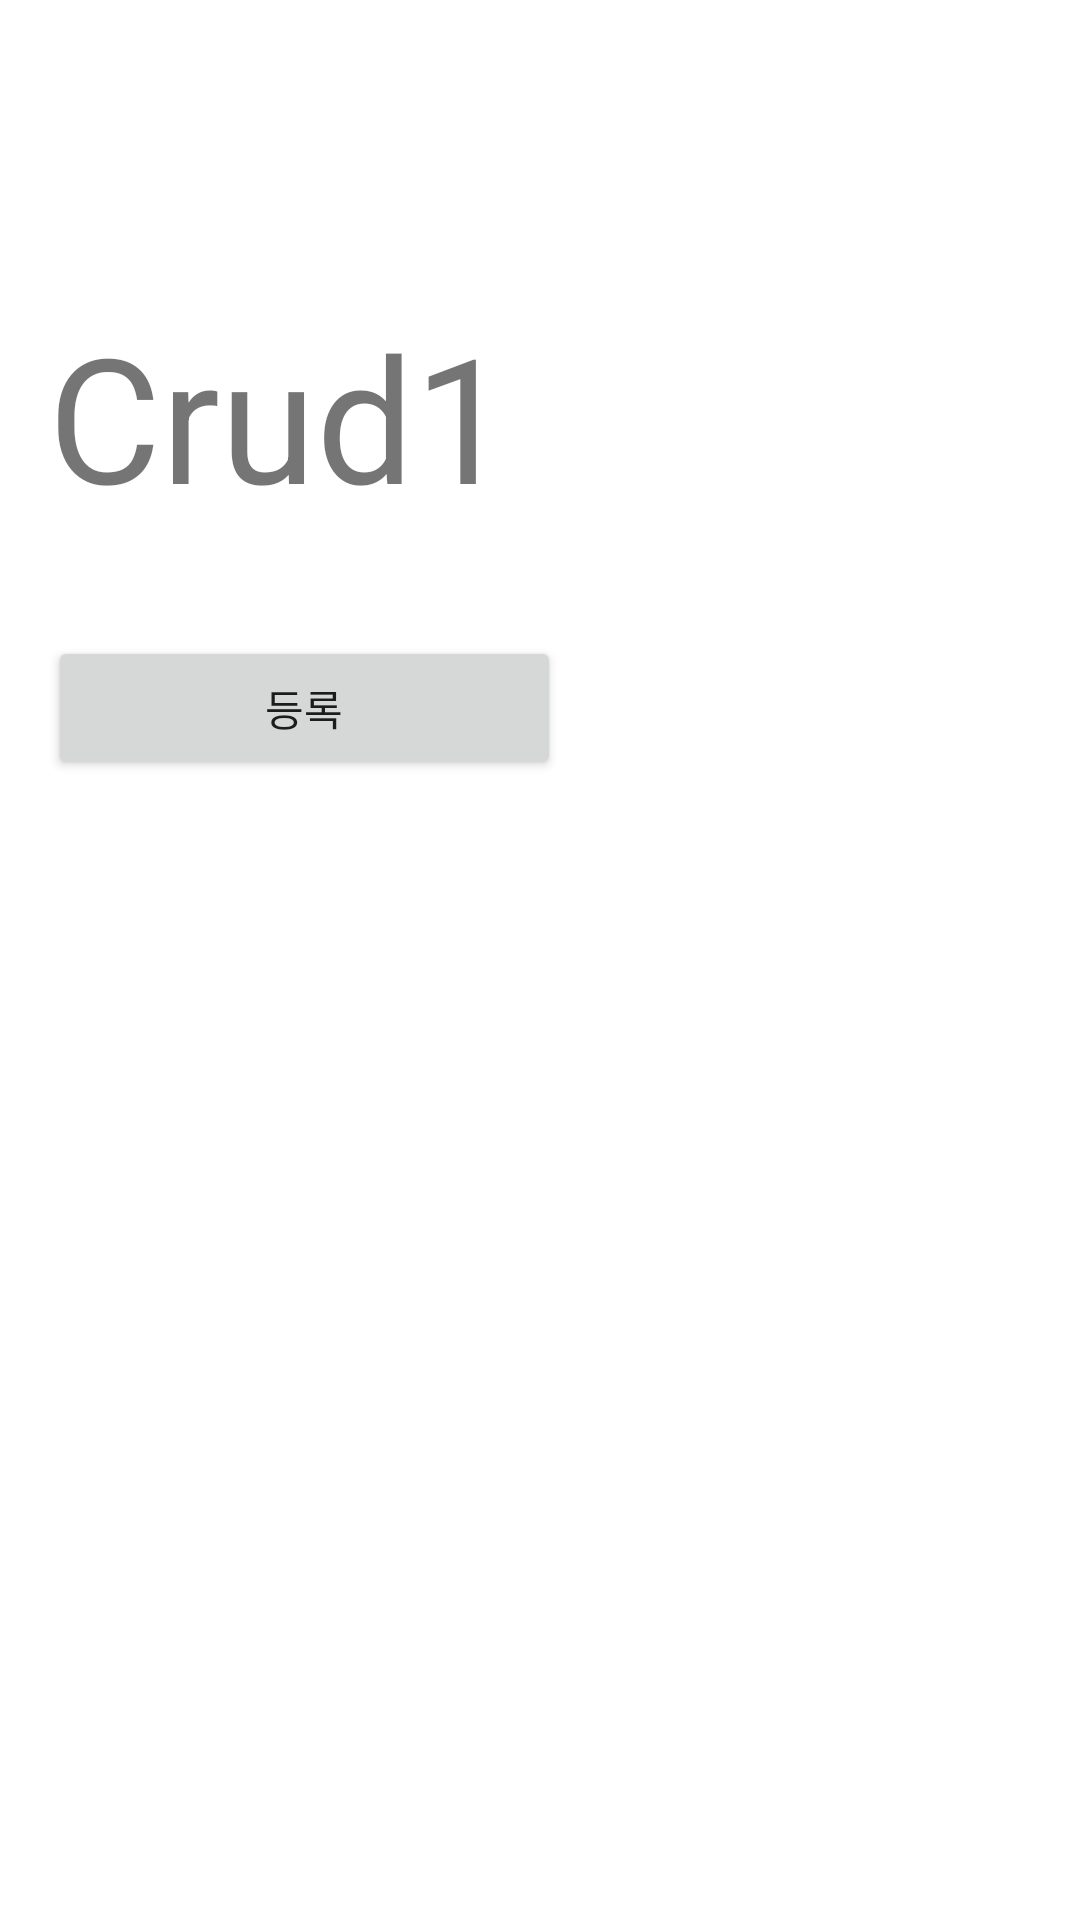

Layout XML and referenced resources for this Android screen:
<!-- AndroidManifest.xml: application theme Theme.BasketMatch -->
<!-- res/layout/crud_1.xml -->
<?xml version="1.0" encoding="utf-8"?>

<androidx.constraintlayout.widget.ConstraintLayout xmlns:android="http://schemas.android.com/apk/res/android"
    xmlns:app="http://schemas.android.com/apk/res-auto"
    xmlns:tools="http://schemas.android.com/tools"
    android:layout_width="match_parent"
    android:layout_height="match_parent">

    <TextView
        android:id="@+id/tv_flag2"
        android:layout_width="171dp"
        android:layout_height="96dp"
        android:layout_marginStart="16dp"
        android:layout_marginLeft="16dp"
        android:layout_marginTop="100dp"
        android:text="Crud1"
        android:textSize="58sp"
        app:layout_constraintStart_toStartOf="parent"
        app:layout_constraintTop_toTopOf="parent" />

    <Button
        android:id="@+id/btn_move"
        android:layout_width="0dp"
        android:layout_height="wrap_content"
        android:layout_marginTop="16dp"
        android:text="등록"
        app:layout_constraintEnd_toEndOf="@+id/tv_flag2"
        app:layout_constraintStart_toStartOf="@+id/tv_flag2"
        app:layout_constraintTop_toBottomOf="@+id/tv_flag2" />
</androidx.constraintlayout.widget.ConstraintLayout>
<!-- resources referenced by this layout -->
<resources>
  <style name="Theme.BasketMatch" parent="Theme.MaterialComponents.DayNight.DarkActionBar">
          
          <item name="colorPrimary">@color/purple_500</item>
          <item name="colorPrimaryVariant">@color/purple_700</item>
          <item name="colorOnPrimary">@color/white</item>
          
          <item name="colorSecondary">@color/teal_200</item>
          <item name="colorSecondaryVariant">@color/teal_700</item>
          <item name="colorOnSecondary">@color/black</item>
          
          <item name="android:statusBarColor" tools:targetApi="l">?attr/colorPrimaryVariant</item>
          
      </style>
  <!-- not gathered from this repository: default colours our renderer supplied (Android Studio template values) -->
  <color name="purple_500">#FF6200EE</color>
  <color name="purple_700">#FF3700B3</color>
  <color name="teal_200">#FF03DAC5</color>
  <color name="teal_700">#FF018786</color>
  <color name="black">#FF000000</color>
  <color name="white">#FFFFFFFF</color>
</resources>
